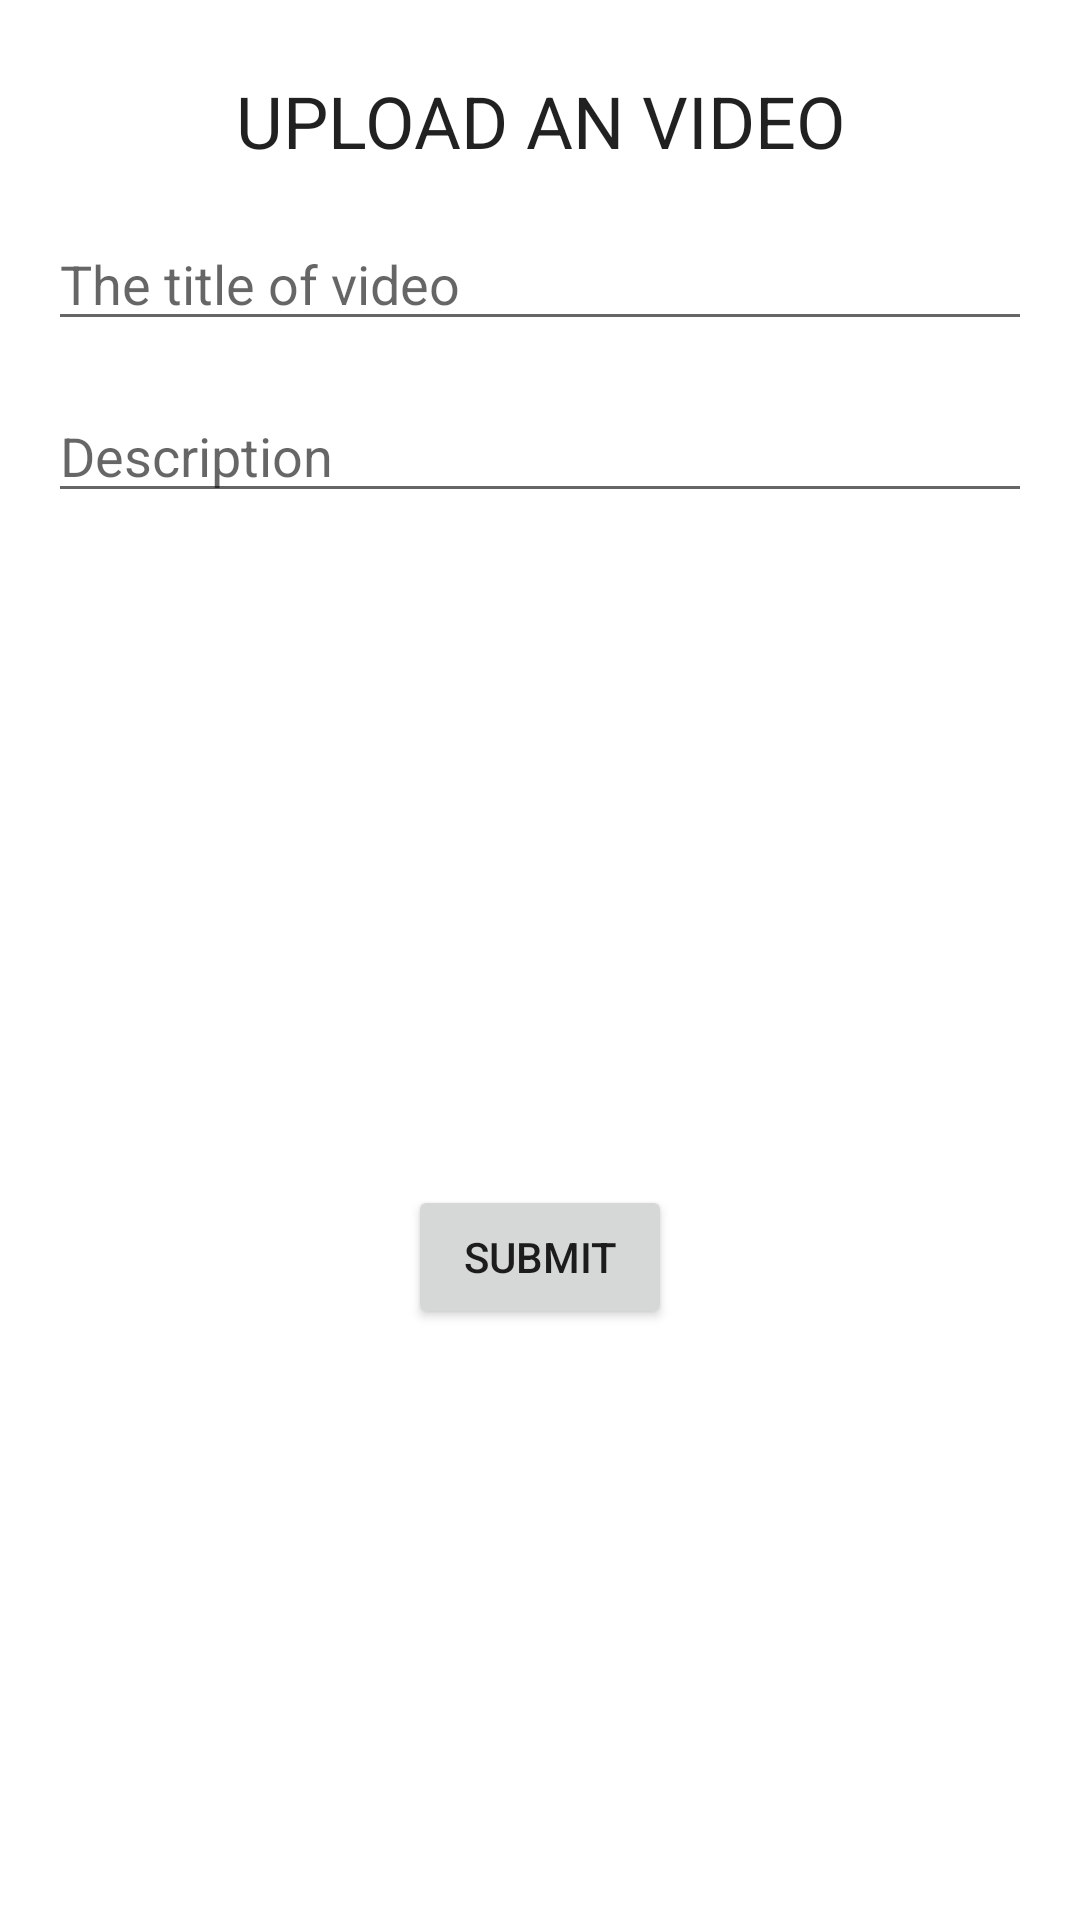

Produce the Android XML layout that renders to this screen, including the resource entries it uses.
<!-- AndroidManifest.xml: application theme Theme.MyApplication -->
<!-- res/layout/fragment_upload_video.xml -->
<?xml version="1.0" encoding="utf-8"?>
<layout>
    <data>
        <variable
            name="showVideo"
            type="java.lang.Boolean" />
    </data>
    <LinearLayout
        xmlns:android="http://schemas.android.com/apk/res/android"
        xmlns:app="http://schemas.android.com/apk/res-auto"
        xmlns:tools="http://schemas.android.com/tools"
        tools:context=".ui.upload_video.UploadVideoFragment"
        android:layout_width="match_parent"
        android:layout_height="match_parent"
        android:orientation="vertical"
        android:padding="@dimen/unit"
        >
        <TextView
            android:id="@+id/text_home"
            android:layout_width="match_parent"
            android:layout_height="wrap_content"
            android:layout_marginStart="8dp"
            android:layout_marginTop="8dp"
            android:layout_marginEnd="8dp"
            android:textAlignment="center"
            android:text="@string/add_video_title"
            android:textAllCaps="true"
            style="@style/TextAppearance.MaterialComponents.Headline5"/>
        <EditText
            android:id="@+id/titleVideo"
            android:layout_marginTop="@dimen/unit"
            android:layout_width="match_parent"
            android:layout_height="wrap_content"
            android:hint="@string/video_title"
            />
        <EditText
            android:id="@+id/description"
            android:layout_marginTop="@dimen/unit"
            android:layout_width="match_parent"
            android:layout_height="wrap_content"
            android:hint="@string/description"
            />
        <VideoView
            android:id="@+id/video"
            android:layout_width="match_parent"
            android:layout_height="wrap_content"
            android:visibility="gone"
            />
        <Button
            android:id="@+id/video_content"
            android:text="@string/upload_video"
            android:layout_width="match_parent"
            android:layout_height="wrap_content"
            android:layout_gravity="center"
            android:minHeight="200dp"
            android:layout_marginTop="@dimen/unit_half"
            style="@style/Widget.MaterialComponents.Button.UnelevatedButton"
            />
        <Button
            android:id="@+id/nav_upload_video"
            android:text="@string/submit"
            android:layout_width="wrap_content"
            android:layout_height="wrap_content"
            android:layout_gravity="center"
            android:layout_marginTop="@dimen/unit"
            />
    </LinearLayout>
</layout>
<!-- resources referenced by this layout -->
<resources>
  <dimen name="unit">16dp</dimen>
  <dimen name="unit_half">8dp</dimen>
  <string name="add_video_title">Upload an  video</string>
  <string name="description">Description</string>
  <string name="submit">Submit</string>
  <string name="upload_video">Upload an video</string>
  <string name="video_title">The title of video</string>
  <style name="Theme.MyApplication" parent="Theme.MaterialComponents.DayNight.DarkActionBar">
          
          <item name="colorPrimary">#131213</item>
          <item name="colorPrimaryVariant">#060607</item>
          <item name="colorOnPrimary">@color/white</item>
          
          <item name="colorSecondary">#FFBD16</item>
          <item name="colorSecondaryVariant">#FFA200</item>
          <item name="colorOnSecondary">#E2121212</item>
          
          <item name="android:statusBarColor" tools:targetApi="l">?attr/colorPrimaryVariant</item>
          
      </style>
  <color name="white">#FFFFFFFF</color>
</resources>
